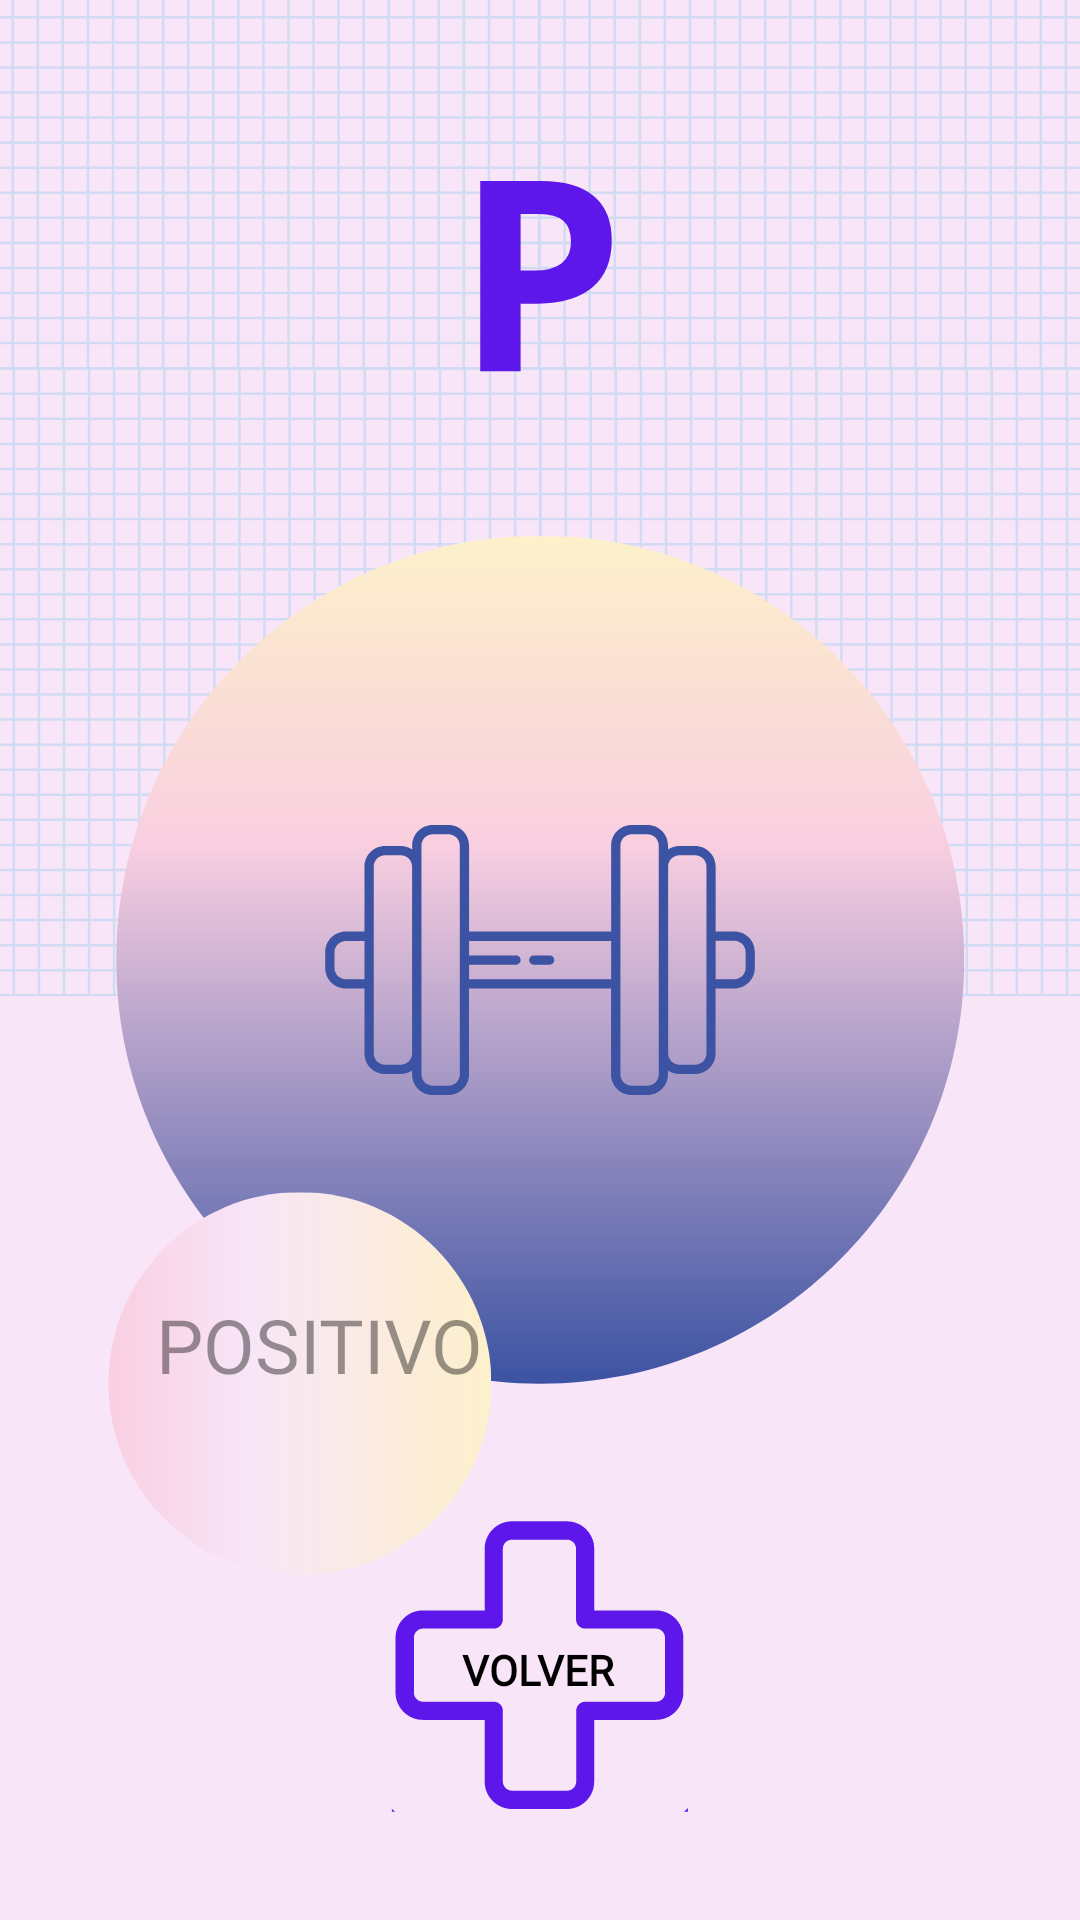

Reconstruct the res/layout file that produces this screen, plus the resources it refers to.
<!-- AndroidManifest.xml: application theme Theme.PiensaPositivo1 -->
<!-- res/layout/activity_positivo.xml -->
<?xml version="1.0" encoding="utf-8"?>
<androidx.constraintlayout.widget.ConstraintLayout xmlns:android="http://schemas.android.com/apk/res/android"
    xmlns:app="http://schemas.android.com/apk/res-auto"
    xmlns:tools="http://schemas.android.com/tools"
    android:layout_width="match_parent"
    android:layout_height="match_parent"
    tools:context=".Activity_Positivo"
    android:background="@drawable/img_1">


    <Button
        android:id="@+id/bvolver_ilu"
        android:layout_width="wrap_content"
        android:layout_height="wrap_content"
        android:background="@android:color/transparent"
        android:fontFamily="@font/abril_fatface"
        android:text="@string/volver"
        android:textColor="@color/black"
        android:textStyle="bold"
        app:layout_constraintBottom_toBottomOf="parent"
        app:layout_constraintEnd_toEndOf="parent"
        app:layout_constraintHorizontal_bias="0.498"
        app:layout_constraintStart_toStartOf="parent"
        app:layout_constraintTop_toTopOf="parent"
        app:layout_constraintVertical_bias="0.90" />

    <TextView
        android:id="@+id/VistaMensajeP"
        android:layout_width="200dp"
        android:layout_height="183dp"
        android:text="@string/tv_Positivo"
        android:textAlignment="center"
        android:textSize="24sp"
        android:textStyle="bold"
        android:visibility="invisible"
        app:layout_constraintBottom_toBottomOf="parent"
        app:layout_constraintEnd_toEndOf="parent"
        app:layout_constraintHorizontal_bias="0.497"
        app:layout_constraintStart_toStartOf="parent"
        app:layout_constraintTop_toTopOf="parent"
        app:layout_constraintVertical_bias="0.242" />

    <Button
        android:id="@+id/b_pensamiento_Positivo"
        android:layout_width="172dp"
        android:layout_height="84dp"
        android:background="@android:color/transparent"
        android:alpha="0.4"
        android:fontFamily="@font/abril_fatface"
        android:text="@string/b_positivo"
        android:textColor="@color/black"
        android:textSize="25dp"
        app:layout_constraintBottom_toTopOf="@+id/bvolver_ilu"
        app:layout_constraintEnd_toEndOf="parent"
        app:layout_constraintHorizontal_bias="0.109"
        app:layout_constraintStart_toStartOf="parent"
        app:layout_constraintTop_toTopOf="parent"
        app:layout_constraintVertical_bias="0.906" />



    <WebView
        android:id="@+id/wb_visor"
        android:layout_width="346dp"
        android:layout_height="240dp"
        app:layout_constraintBottom_toBottomOf="parent"
        app:layout_constraintEnd_toEndOf="parent"
        app:layout_constraintHorizontal_bias="0.492"
        app:layout_constraintStart_toStartOf="parent"
        app:layout_constraintTop_toTopOf="parent"
        app:layout_constraintVertical_bias="0.346"
        android:visibility="gone"/>


</androidx.constraintlayout.widget.ConstraintLayout>
<!-- resources referenced by this layout -->
<resources>
  <color name="black">#FF000000</color>
  <!-- drawable img_1: png bitmap (drawable, 78104 bytes) -->
  <string name="b_positivo">positivo</string>
  <string name="tv_Positivo">SOY UN GANADOR Y ME MEREZCO QUE TODO ME VAYA BIEN</string>
  <string name="volver">volver</string>
  <style name="Theme.PiensaPositivo1" parent="Theme.AppCompat.Light.DarkActionBar">
          
          <item name="colorPrimary">@color/purple_500</item>
          <item name="colorPrimaryVariant">@color/purple_700</item>
          <item name="colorOnPrimary">@color/white</item>
          
          <item name="colorSecondary">@color/teal_200</item>
          <item name="colorSecondaryVariant">@color/teal_700</item>
          <item name="colorOnSecondary">@color/black</item>
          
          <item name="android:statusBarColor" tools:targetApi="l">?attr/colorPrimaryVariant</item>
          
      </style>
  <color name="purple_500">#1566e0</color>
  <color name="purple_700">#FF3700B3</color>
  <color name="white">#FFFFFFFF</color>
  <color name="teal_200">#FF03DAC5</color>
  <color name="teal_700">#FF018786</color>
</resources>
